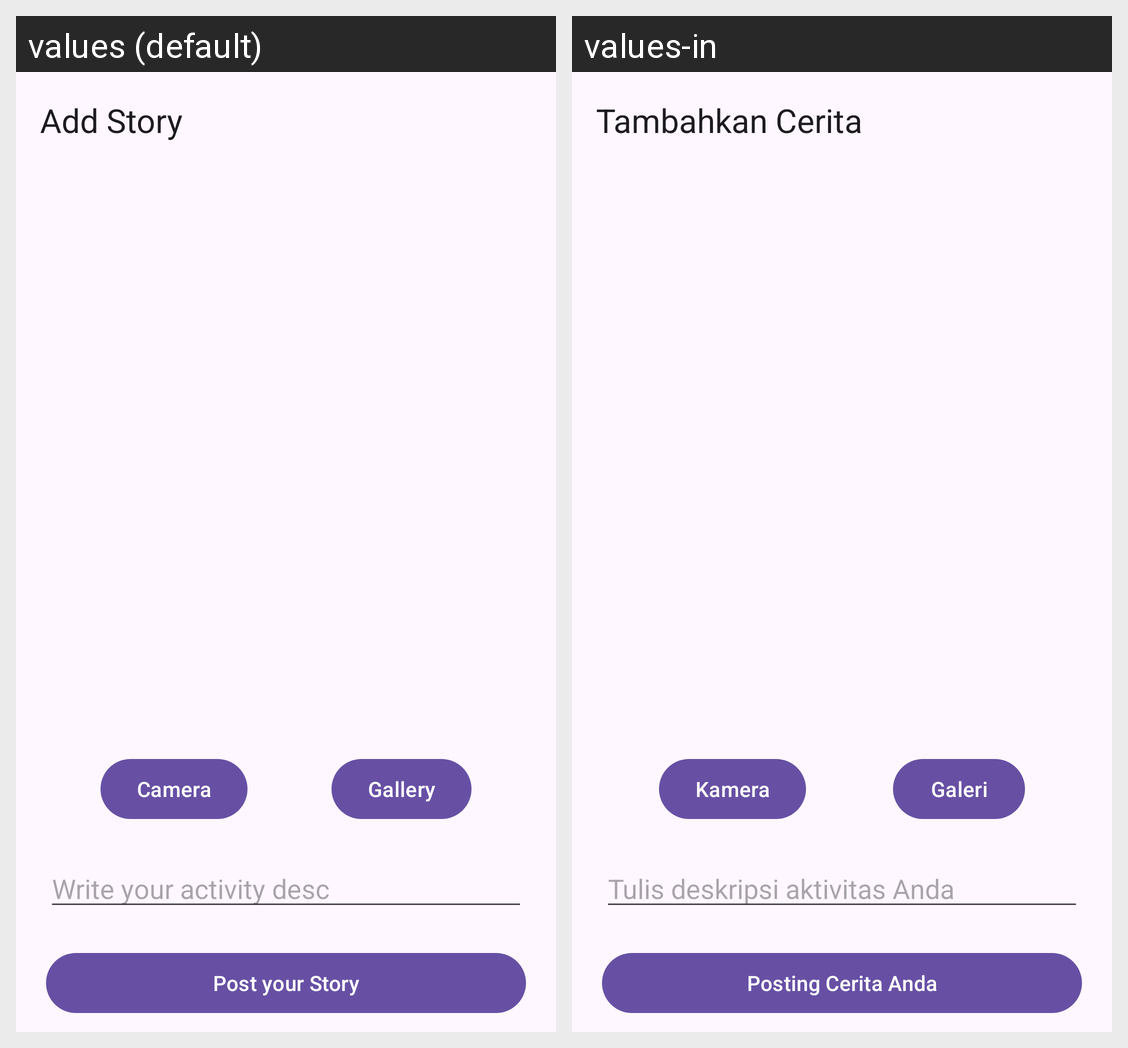

Strings drawn on this Android screen and how each of the app's shown locales translates them:
Android screen res/layout/activity_add_story.xml rendered under 2 locales, left to right: values (default), values-in. Device: Nexus 5 (rendered at 1080×1920; each locale shown at half size, 540×960, under a caption strip naming it); theme Theme.WhacchuDoin.
Strings drawn on this screen, with the default value and each locale's value (text and hints the layout hard-codes, and strings that could not be matched under every locale, appear in the picture but are not listed):

add_story_title
  values: Add Story
  values-in: Tambahkan Cerita

camera
  values: Camera
  values-in: Kamera

gallery
  values: Gallery
  values-in: Galeri

ed_hint
  values: Write your activity desc
  values-in: Tulis deskripsi aktivitas Anda

btn_add_text
  values: Post your Story
  values-in: Posting Cerita Anda
